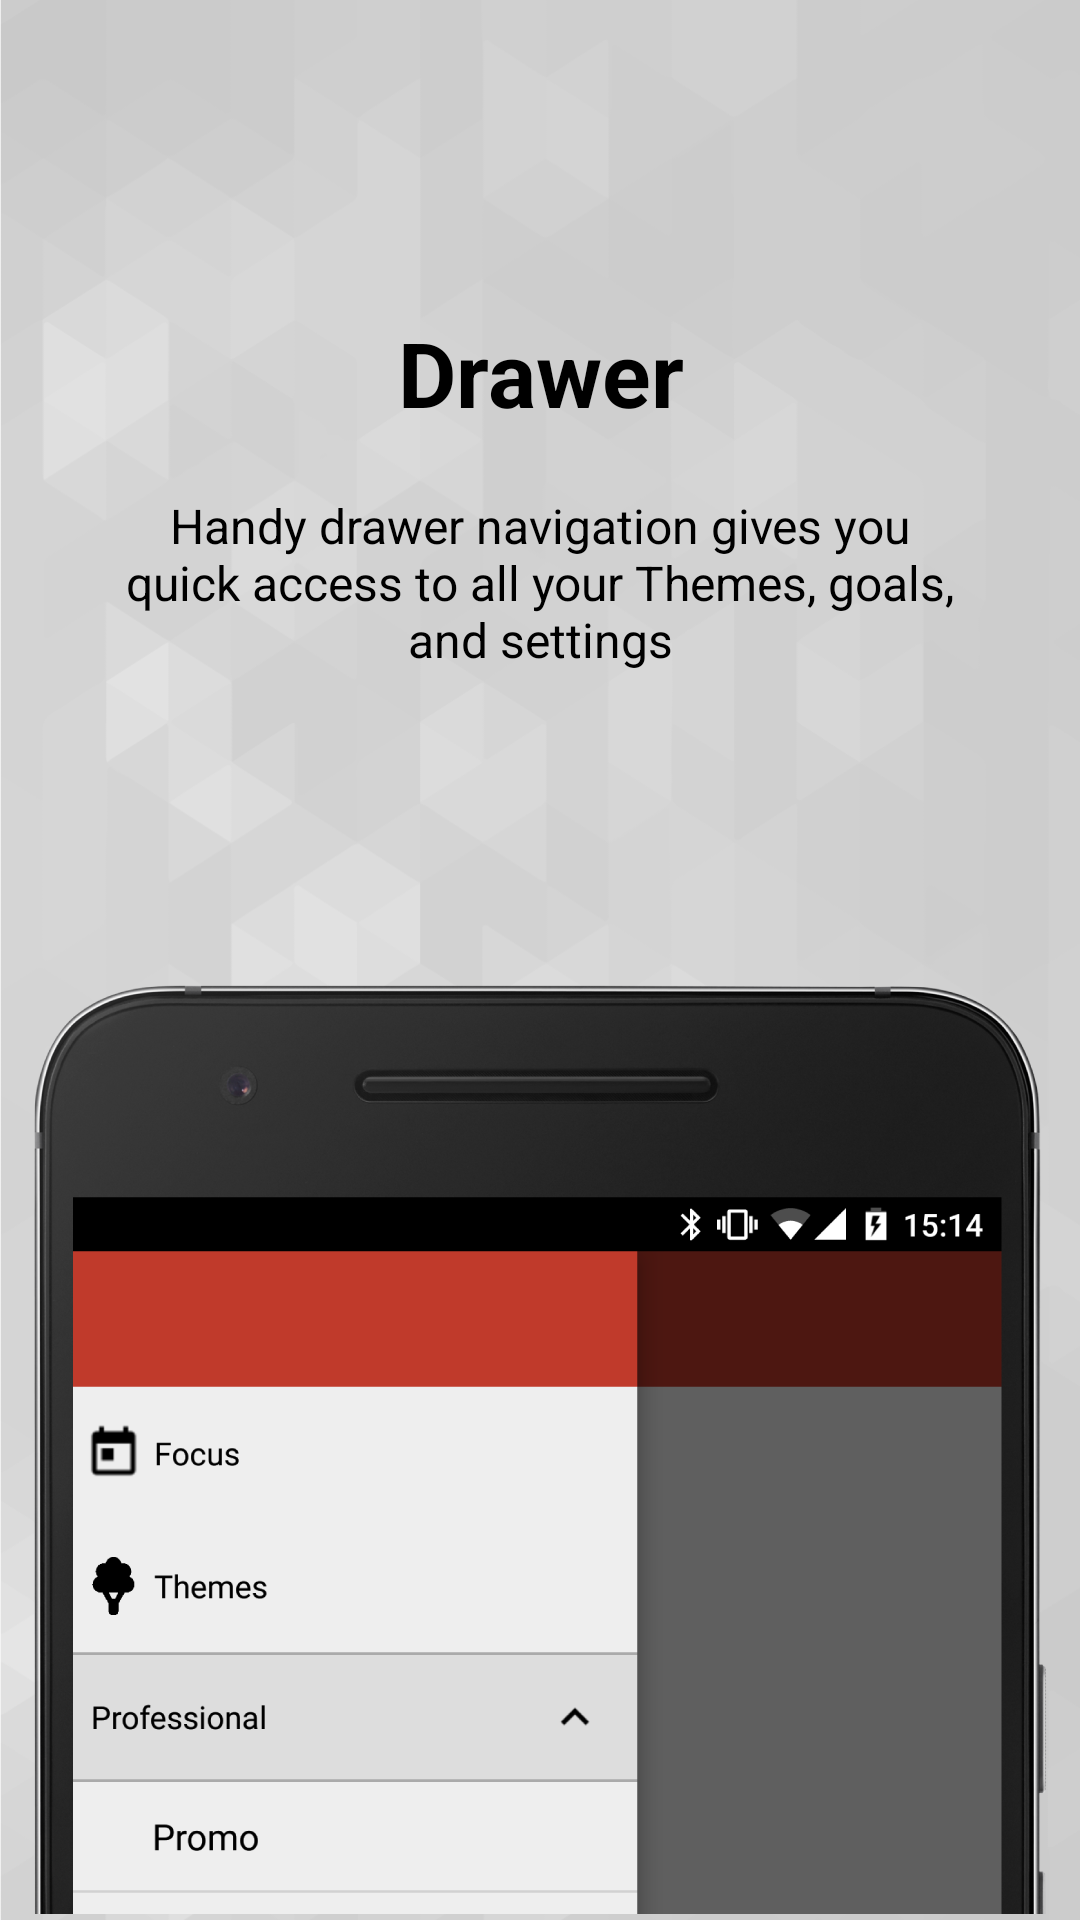

The Android layout XML behind this screen, and the referenced resources:
<!-- AndroidManifest.xml: application theme AppTheme.NoActionBar -->
<!-- res/layout/activity_intro_slide6.xml -->
<?xml version="1.0" encoding="utf-8"?>

<RelativeLayout xmlns:android="http://schemas.android.com/apk/res/android"
                android:layout_gravity="bottom"
                android:layout_width="wrap_content"
                android:layout_height="wrap_content">

    <include layout="@layout/include_background_blue" />

    <LinearLayout
        android:id="@+id/android_intro_slide1_img_container"
        android:gravity="bottom"
        android:layout_alignParentBottom="true"
        android:layout_centerHorizontal="true"
        android:paddingBottom="2dp"
        android:layout_width="wrap_content"
        android:layout_height="wrap_content"
        android:minHeight="0dp"
        android:orientation="vertical">

        <ImageView
            android:paddingStart="@dimen/smallSpace"
            android:paddingEnd="@dimen/smallSpace"
            android:layout_width="wrap_content"
            android:layout_height="wrap_content"
            android:adjustViewBounds="true"
            android:scaleType="fitXY"
            android:src="@drawable/activity_intro_slide_drawer_03" />
    </LinearLayout>


    <LinearLayout
        android:id="@+id/android_intro_slide1_text_container"
        android:layout_alignParentTop="true"
        android:layout_above="@id/android_intro_slide1_img_container"
        android:orientation="vertical"
        android:gravity="center_vertical"
        android:layout_width="match_parent"
        android:layout_height="wrap_content">

        <TextView
            android:layout_width="match_parent"
            android:layout_height="wrap_content"
            android:text="@string/drawer_title"
            android:gravity="center"
            android:textColor="@android:color/black"
            android:textSize="@dimen/slide_title"
            android:textStyle="bold" />

        <TextView
            android:layout_width="wrap_content"
            android:layout_height="wrap_content"
            android:layout_marginTop="20dp"
            android:paddingLeft="@dimen/desc_padding"
            android:paddingRight="@dimen/desc_padding"
            android:text="@string/drawer_description"
            android:textAlignment="center"
            android:textColor="@android:color/black"
            android:textSize="@dimen/slide_desc" />

    </LinearLayout>
</RelativeLayout>
<!-- res/layout/include_background_blue.xml (included above) -->
<ImageView
    android:src="@drawable/background_clear"
    android:scaleType="centerCrop"
    android:layout_width="match_parent"
    android:layout_height="match_parent"
    xmlns:android="http://schemas.android.com/apk/res/android"/>
<!-- resources referenced by this layout -->
<resources>
  <dimen name="desc_padding">40dp</dimen>
  <dimen name="slide_desc">16dp</dimen>
  <dimen name="slide_title">30dp</dimen>
  <dimen name="smallSpace">8dp</dimen>
  <!-- drawable activity_intro_slide_drawer_03: png bitmap (drawable-xxhdpi, 172895 bytes) -->
  <!-- drawable background_clear: png bitmap (drawable-xxhdpi, 143319 bytes) -->
  <string name="drawer_description">Handy drawer navigation gives you quick access to all your Themes, goals, and settings</string>
  <string name="drawer_title">Drawer</string>
  <style name="AppTheme.NoActionBar" parent="Theme.AppCompat.NoActionBar">
          <item name="windowActionBar">false</item>
          <item name="windowNoTitle">true</item>
      </style>
</resources>
